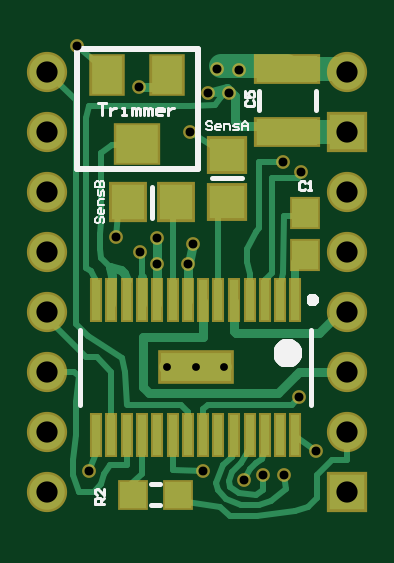
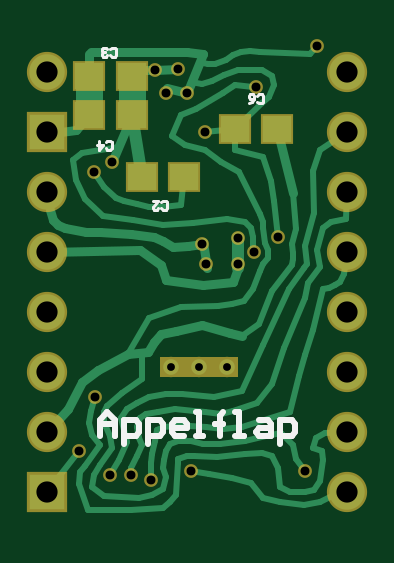
Circuit board: 9 layer files. Board 12.7 x 19.9 mm.
- drill: cam.drl (469 bytes)
- bottom_copper: drv8825_printplaat.gbl (7978 bytes)
- bottom_silk: drv8825_printplaat.gbo (1606 bytes)
- paste: drv8825_printplaat.gbp (225 bytes)
- bottom_mask: drv8825_printplaat.gbs (962 bytes)
- top_copper: drv8825_printplaat.gtl (5422 bytes)
- top_silk: drv8825_printplaat.gto (5120 bytes)
- paste: drv8825_printplaat.gtp (915 bytes)
- top_mask: drv8825_printplaat.gts (1534 bytes)

=== drill: cam.drl ===
G92
M48
INCH,LZ
FMAT,2
T01C0.0130
T02C0.0150
T03C0.0354
DETECT,ON
%
G90
T01
X0025Y00257
X00297
X00344
T02
X0012Y00085
X0031
X00377Y0007
X0041Y00077
X00445
X00497Y00117
X0047Y00207
X00285Y0043
X00292Y00462
X00233Y00472
X00232Y0043
X00205Y0045
X00165Y00475
X00202Y00725
X00317Y00715
X00352
X0037Y00752
X00332Y00755
X00287Y0065
X00442Y006
X00473Y00582
X001Y00792
T03
X0005Y0005
Y0015
Y0025
Y0035
Y0045
X0055
Y0035
Y0025
Y0015
Y0005
Y0055
Y0065
Y0075
X0005
Y0065
Y0055
M30

=== bottom_copper: drv8825_printplaat.gbl (7978 bytes, source omitted) ===
=== bottom_silk: drv8825_printplaat.gbo ===
%FSTAX23Y23*%
%MOIN*%
%SFA1B1*%

%IPPOS*%
%ADD19C,0.010000*%
%ADD33C,0.005000*%
%LNdrv8825_printplaat-1*%
%LPD*%
G54D19*
X00463Y00142D02*
Y00169D01*
X0045Y00182*
X00437Y00169*
Y00142*
Y00162*
X00463*
X00423Y00129D02*
Y00169D01*
X00403*
X00397Y00162*
Y00149*
X00403Y00142*
X00423*
X00383Y00129D02*
Y00169D01*
X00363*
X00357Y00162*
Y00149*
X00363Y00142*
X00383*
X00323D02*
X00337D01*
X00343Y00149*
Y00162*
X00337Y00169*
X00323*
X00317Y00162*
Y00156*
X00343*
X00303Y00142D02*
X0029D01*
X00297*
Y00182*
X00303*
X00263Y00142D02*
Y00176D01*
Y00162*
X0027*
X00257*
X00263*
Y00176*
X00257Y00182*
X00237Y00142D02*
X00223D01*
X0023*
Y00182*
X00237*
X00197Y00169D02*
X00183D01*
X00177Y00162*
Y00142*
X00197*
X00203Y00149*
X00197Y00156*
X00177*
X00163Y00129D02*
Y00169D01*
X00143*
X00137Y00162*
Y00149*
X00143Y00142*
X00163*
G54D33*
X002Y007D02*
X00197Y00697D01*
X00192*
X0019Y007*
Y0071*
X00192Y00712*
X00197*
X002Y0071*
X00214Y00697D02*
X00209Y007D01*
X00205Y00705*
Y0071*
X00207Y00712*
X00212*
X00214Y0071*
Y00707*
X00212Y00705*
X00205*
X00452Y00622D02*
X0045Y0062D01*
X00445*
X00442Y00622*
Y00632*
X00445Y00635*
X0045*
X00452Y00632*
X00464Y00635D02*
Y0062D01*
X00457Y00627*
X00467*
X00445Y00777D02*
X00442Y00775D01*
X00437*
X00435Y00777*
Y00787*
X00437Y0079*
X00442*
X00445Y00787*
X0045Y00777D02*
X00452Y00775D01*
X00457*
X00459Y00777*
Y0078*
X00457Y00782*
X00454*
X00457*
X00459Y00785*
Y00787*
X00457Y0079*
X00452*
X0045Y00787*
X0036Y00522D02*
X00357Y0052D01*
X00352*
X0035Y00522*
Y00532*
X00352Y00535*
X00357*
X0036Y00532*
X00374Y00535D02*
X00365D01*
X00374Y00525*
Y00522*
X00372Y0052*
X00367*
X00365Y00522*
M02*
=== paste: drv8825_printplaat.gbp ===
%FSTAX23Y23*%
%MOIN*%
%SFA1B1*%

%IPPOS*%
%ADD27R,0.047240X0.043310*%
%LNdrv8825_printplaat-1*%
%LPD*%
G54D27*
X00322Y00575D03*
X00392D03*
X00409Y00742D03*
X0048D03*
X00409Y00677D03*
X0048D03*
X00167Y00655D03*
X00237D03*
M02*
=== bottom_mask: drv8825_printplaat.gbs ===
%FSTAX23Y23*%
%MOIN*%
%SFA1B1*%

%IPPOS*%
%ADD44C,0.067060*%
%ADD45R,0.067060X0.067060*%
%ADD46C,0.023000*%
%ADD47R,0.130000X0.035000*%
%ADD48R,0.055240X0.051310*%
%ADD49C,0.033980*%
%LNdrv8825_printplaat-1*%
%LPD*%
G54D44*
X0055Y0075D03*
Y0055D03*
Y0045D03*
Y0035D03*
Y0025D03*
Y0015D03*
X0005Y0005D03*
Y0015D03*
Y0025D03*
Y0035D03*
Y0045D03*
Y0055D03*
Y0065D03*
Y0075D03*
G54D45*
X0055Y0065D03*
Y0005D03*
G54D46*
X00497Y00117D03*
X00445Y00077D03*
X0047Y00207D03*
X00205Y0045D03*
X0012Y00085D03*
X00233Y00472D03*
X00232Y0043D03*
X00292Y00462D03*
X00285Y0043D03*
X00165Y00475D03*
X00442Y006D03*
X00473Y00582D03*
X00287Y0065D03*
X0037Y00752D03*
X00332Y00755D03*
X00352Y00715D03*
X00317D03*
X00202Y00725D03*
X00377Y0007D03*
X0041Y00077D03*
X001Y00792D03*
X0031Y00085D03*
G54D47*
X00297Y00257D03*
G54D48*
X00322Y00575D03*
X00392D03*
X00409Y00742D03*
X0048D03*
X00409Y00677D03*
X0048D03*
X00167Y00655D03*
X00237D03*
G54D49*
X00344Y00257D03*
X00297D03*
X0025D03*
M02*
=== top_copper: drv8825_printplaat.gtl ===
%FSTAX23Y23*%
%MOIN*%
%SFA1B1*%

%IPPOS*%
%ADD10R,0.013780X0.066930*%
%ADD11R,0.118110X0.048060*%
%ADD12R,0.043310X0.043310*%
%ADD13R,0.055120X0.059060*%
%ADD14R,0.059060X0.055120*%
%ADD15R,0.043310X0.047240*%
%ADD16R,0.051180X0.062990*%
%ADD17R,0.070870X0.062990*%
%ADD18R,0.102360X0.043310*%
%ADD19C,0.010000*%
%ADD20C,0.015000*%
%ADD21C,0.014000*%
%ADD22C,0.040000*%
%ADD23C,0.059060*%
%ADD24R,0.059060X0.059060*%
%ADD25C,0.025980*%
%ADD26C,0.015000*%
%LNdrv8825_printplaat-1*%
%LPD*%
G54D10*
X00463Y00369D03*
X00438D03*
X00412D03*
X00387D03*
X00361D03*
X00335D03*
X0031D03*
X00284D03*
X00259D03*
X00233D03*
X00207D03*
X00182D03*
X00156D03*
X00131D03*
X00463Y00145D03*
X00438D03*
X00412D03*
X00387D03*
X00361D03*
X00335D03*
X0031D03*
X00284D03*
X00259D03*
X00233D03*
X00207D03*
X00182D03*
X00156D03*
X00131D03*
G54D11*
X00297Y00257D03*
G54D12*
X00192Y00045D03*
X00267D03*
G54D13*
X00185Y00532D03*
X00264D03*
G54D14*
X0035Y00611D03*
Y00533D03*
G54D15*
X0048Y00444D03*
Y00515D03*
G54D16*
X0015Y00745D03*
X0025D03*
G54D17*
X002Y0063D03*
G54D18*
X0045Y00649D03*
Y00755D03*
G54D19*
X001Y00792D02*
X00135Y00762D01*
X00282Y00032D02*
X00337Y00025D01*
X00463Y00142D02*
X00497Y00117D01*
X0031Y00187D02*
X0031Y00142D01*
X00259Y00086D02*
Y00142D01*
X0005Y0034D02*
X00115Y00275D01*
X00132*
X00156Y0025*
Y00142D02*
Y0025D01*
X0005Y0075D02*
X00097Y00702D01*
Y0033D02*
Y00702D01*
Y0033D02*
X00117Y0031D01*
X0005Y0025D02*
X00095D01*
X00102Y00242*
X00182Y00095D02*
Y00142D01*
X0032Y00715D02*
X00362Y0071D01*
X0055Y00102D02*
Y0015D01*
X00525Y00102D02*
X0055D01*
X005Y00077D02*
X00525Y00102D01*
X00259Y00362D02*
Y00527D01*
X00232Y00472D02*
X00233D01*
X00387Y00362D02*
Y00412D01*
X00412Y00362D02*
Y00402D01*
X00425Y00415*
Y00572*
X00467*
X00475Y0058*
X00445Y0051D02*
X0047D01*
X00335Y00362D02*
Y00525D01*
X00402Y006D02*
X00435D01*
X00402Y0049D02*
Y006D01*
X00207Y0008D02*
Y00137D01*
X005Y0004D02*
Y00077D01*
X00485Y00025D02*
X005Y0004D01*
X00445Y00077D02*
X00447Y00055D01*
X00165Y00475D02*
X0017Y00532D01*
X00117Y0031D02*
X00175Y00272D01*
X0018Y0025*
X00287Y0065D02*
X0035Y00611D01*
X00207Y0045D02*
X00207Y00408D01*
X00157Y00627D02*
X002Y0063D01*
X00182Y00367D02*
X00182Y00402D01*
X0013Y00405D02*
X00131Y00367D01*
X00122Y00417D02*
X0013Y00405D01*
X00115Y00422D02*
X00122Y00417D01*
X00115Y00422D02*
Y00492D01*
Y00622*
Y00672*
X0012Y00692*
X0019*
X00287*
X0014Y00615D02*
X00157Y00627D01*
X0014Y006D02*
Y00615D01*
Y005D02*
Y006D01*
X00137Y0048D02*
X0014Y005D01*
X00137Y00467D02*
Y0048D01*
Y00455D02*
Y00467D01*
Y00455D02*
X0014Y0044D01*
X00155Y00425*
X00287Y00692D02*
X0033Y00695D01*
X0034Y00707*
X00342Y0072*
X00442Y00415D02*
X00445Y0051D01*
X0044Y00397D02*
X00442Y00415D01*
X0018Y0025D02*
X00182Y00194D01*
X0031Y00187D02*
X00317Y00195D01*
X00457*
X0047Y00207*
X00184Y00195D02*
X00272D01*
X00284Y00182*
Y00142D02*
Y00182D01*
X0012Y00085D02*
X00132Y00117D01*
X00155Y00095D02*
X00182D01*
X00145Y0008D02*
X00155Y00095D01*
X0014Y00062D02*
X00145Y0008D01*
X00127Y0005D02*
X0014Y00062D01*
X00102Y0005D02*
X00127D01*
X00092Y00077D02*
X00102Y0005D01*
X00092Y00077D02*
Y00102D01*
X00097Y00145*
Y002*
X00102Y00242*
X00259Y00086D02*
X0031Y00085D01*
X00407Y00105D02*
X00412Y0012D01*
X00397Y00097D02*
X00407Y00105D01*
X00387Y00087D02*
X00397Y00097D01*
X00377Y0007D02*
X00387Y00087D01*
X00372Y00097D02*
X00387Y00122D01*
X00357Y00082D02*
X00372Y00097D01*
X00352Y00067D02*
X00357Y00082D01*
X00352Y00067D02*
X00355Y00057D01*
X0041Y00052D02*
Y00077D01*
X00331Y00065D02*
X00342Y00095D01*
X00357Y00107*
X00362Y00125*
X00337Y00025D02*
X00355Y0001D01*
X004*
X00462Y00017*
X00485Y00025*
X00355Y00057D02*
X0037Y00047D01*
X00397Y00045*
X0041Y00052*
X00422Y00035D02*
X00447Y00055D01*
X00402Y00027D02*
X00422Y00035D01*
X00331Y00065D02*
X00335Y00052D01*
X00347Y00037*
X00372Y00027*
X00402*
X0019Y00062D02*
X00207Y0008D01*
X00382Y00432D02*
X00387Y00412D01*
X00382Y00432D02*
Y00455D01*
X00397Y00482*
X00402Y0049*
G54D20*
X00202Y00725D02*
X00235D01*
X0021Y00245D02*
Y00307D01*
Y00225D02*
X0022Y00215D01*
X0047Y0025D02*
X0055D01*
X00465Y00245D02*
X0047Y0025D01*
X0031Y00307D02*
Y00367D01*
X00487Y00315D02*
X00502D01*
X00361Y00318D02*
Y00367D01*
Y00318D02*
X00365Y00315D01*
X00487*
X00502D02*
X00537Y0035D01*
X00361Y00318D02*
X00365Y00315D01*
X00233Y00362D02*
Y00472D01*
X00317Y00715D02*
X0035Y00722D01*
X00362Y0071*
Y00667D02*
Y0071D01*
X0037Y0066D02*
X00412D01*
X00362Y00667D02*
X0037Y0066D01*
X00235Y00725D02*
X00247D01*
X00156Y00362D02*
X00157Y0041D01*
X00207Y00362D02*
Y00408D01*
X00284Y00367D02*
Y00422D01*
X00292Y00462*
X00155Y00425D02*
X00157Y0041D01*
X00177Y00415D02*
X00182Y00402D01*
X00172Y0042D02*
X00177Y00415D01*
X00155Y00425D02*
X00172Y0042D01*
X0021Y00307D02*
X0031D01*
X0021Y00225D02*
Y00245D01*
X0022Y00215D02*
X00435D01*
X00465Y00245*
G54D21*
X00463Y00362D02*
Y00433D01*
G54D22*
X0034Y0076D02*
X0045D01*
Y00649D02*
X00549D01*
X0045Y00755D02*
X00544D01*
G54D23*
X0055Y0075D03*
Y0055D03*
Y0045D03*
Y0035D03*
Y0025D03*
Y0015D03*
X0005Y0005D03*
Y0015D03*
Y0025D03*
Y0035D03*
Y0045D03*
Y0055D03*
Y0065D03*
Y0075D03*
G54D24*
X0055Y0065D03*
Y0005D03*
G54D25*
X00344Y00257D03*
X00297D03*
X0025D03*
G54D26*
X00497Y00117D03*
X00445Y00077D03*
X0047Y00207D03*
X00205Y0045D03*
X0012Y00085D03*
X00233Y00472D03*
X00232Y0043D03*
X00292Y00462D03*
X00285Y0043D03*
X00165Y00475D03*
X00442Y006D03*
X00473Y00582D03*
X00287Y0065D03*
X0037Y00752D03*
X00332Y00755D03*
X00352Y00715D03*
X00317D03*
X00202Y00725D03*
X00377Y0007D03*
X0041Y00077D03*
X001Y00792D03*
X0031Y00085D03*
M02*
=== top_silk: drv8825_printplaat.gto ===
%FSTAX23Y23*%
%MOIN*%
%SFA1B1*%

%IPPOS*%
%ADD19C,0.010000*%
%ADD30C,0.009840*%
%ADD31C,0.023620*%
%ADD32C,0.007870*%
%ADD33C,0.005000*%
%ADD34C,0.004000*%
%LNdrv8825_printplaat-1*%
%LPD*%
G54D19*
X001Y00788D02*
X00301D01*
Y00587D02*
Y00788D01*
X001Y00587D02*
Y00788D01*
Y00587D02*
X00301D01*
G54D30*
X00497Y00369D02*
D01*
X00497Y0037*
X00497Y0037*
X00497Y0037*
X00497Y00371*
X00497Y00371*
X00496Y00371*
X00496Y00372*
X00496Y00372*
X00496Y00372*
X00496Y00372*
X00495Y00373*
X00495Y00373*
X00495Y00373*
X00495Y00373*
X00494Y00373*
X00494Y00374*
X00494Y00374*
X00493Y00374*
X00493Y00374*
X00493Y00374*
X00492Y00374*
X00492Y00374*
X00492*
X00491Y00374*
X00491Y00374*
X00491Y00374*
X0049Y00374*
X0049Y00374*
X0049Y00374*
X00489Y00373*
X00489Y00373*
X00489Y00373*
X00489Y00373*
X00488Y00373*
X00488Y00372*
X00488Y00372*
X00488Y00372*
X00488Y00372*
X00487Y00371*
X00487Y00371*
X00487Y00371*
X00487Y0037*
X00487Y0037*
X00487Y0037*
X00487Y00369*
X00487Y00369*
X00487Y00369*
X00487Y00368*
X00487Y00368*
X00487Y00368*
X00487Y00367*
X00488Y00367*
X00488Y00367*
X00488Y00366*
X00488Y00366*
X00488Y00366*
X00489Y00366*
X00489Y00365*
X00489Y00365*
X00489Y00365*
X0049Y00365*
X0049Y00365*
X0049Y00365*
X00491Y00364*
X00491Y00364*
X00491Y00364*
X00492Y00364*
X00492*
X00492Y00364*
X00493Y00364*
X00493Y00364*
X00493Y00365*
X00494Y00365*
X00494Y00365*
X00494Y00365*
X00495Y00365*
X00495Y00365*
X00495Y00366*
X00495Y00366*
X00496Y00366*
X00496Y00366*
X00496Y00367*
X00496Y00367*
X00496Y00367*
X00497Y00368*
X00497Y00368*
X00497Y00368*
X00497Y00369*
X00497Y00369*
X00497Y00369*
G54D31*
X00462Y00281D02*
D01*
X00462Y00281*
X00462Y00282*
X00462Y00283*
X00462Y00284*
X00462Y00285*
X00461Y00285*
X00461Y00286*
X00461Y00287*
X0046Y00288*
X0046Y00288*
X00459Y00289*
X00458Y00289*
X00458Y0029*
X00457Y0029*
X00456Y00291*
X00456Y00291*
X00455Y00292*
X00454Y00292*
X00453Y00292*
X00453Y00292*
X00452Y00292*
X00451Y00292*
X0045*
X00449Y00292*
X00448Y00292*
X00448Y00292*
X00447Y00292*
X00446Y00292*
X00445Y00291*
X00445Y00291*
X00444Y0029*
X00443Y0029*
X00443Y00289*
X00442Y00289*
X00441Y00288*
X00441Y00288*
X00441Y00287*
X0044Y00286*
X0044Y00285*
X00439Y00285*
X00439Y00284*
X00439Y00283*
X00439Y00282*
X00439Y00281*
X00439Y00281*
X00439Y0028*
X00439Y00279*
X00439Y00278*
X00439Y00277*
X00439Y00277*
X0044Y00276*
X0044Y00275*
X00441Y00274*
X00441Y00274*
X00441Y00273*
X00442Y00272*
X00443Y00272*
X00443Y00271*
X00444Y00271*
X00445Y0027*
X00445Y0027*
X00446Y0027*
X00447Y00269*
X00448Y00269*
X00448Y00269*
X00449Y00269*
X0045Y00269*
X00451*
X00452Y00269*
X00453Y00269*
X00453Y00269*
X00454Y00269*
X00455Y0027*
X00456Y0027*
X00456Y0027*
X00457Y00271*
X00458Y00271*
X00458Y00272*
X00459Y00272*
X0046Y00273*
X0046Y00274*
X00461Y00274*
X00461Y00275*
X00461Y00276*
X00462Y00277*
X00462Y00277*
X00462Y00278*
X00462Y00279*
X00462Y0028*
X00462Y00281*
G54D32*
X0049Y00194D02*
Y0032D01*
X00104Y00194D02*
Y0032D01*
X00222Y00062D02*
X00237D01*
X00222Y00027D02*
X00237D01*
X00225Y00506D02*
Y00558D01*
X00324Y00572D02*
X00375D01*
X00402Y00686D02*
Y00718D01*
X00497Y00686D02*
Y00718D01*
G54D33*
X00135Y00697D02*
X00148D01*
X00141*
Y00677*
X00154Y0069D02*
Y00677D01*
Y00684*
X00158Y00687*
X00161Y0069*
X00164*
X00174Y00677D02*
X00181D01*
X00178*
Y0069*
X00174*
X00191Y00677D02*
Y0069D01*
X00194*
X00198Y00687*
Y00677*
Y00687*
X00201Y0069*
X00204Y00687*
Y00677*
X00211D02*
Y0069D01*
X00214*
X00218Y00687*
Y00677*
Y00687*
X00221Y0069*
X00224Y00687*
Y00677*
X00241D02*
X00234D01*
X00231Y0068*
Y00687*
X00234Y0069*
X00241*
X00244Y00687*
Y00684*
X00231*
X00251Y0069D02*
Y00677D01*
Y00684*
X00254Y00687*
X00258Y0069*
X00261*
X00145Y0003D02*
X0013D01*
Y00037*
X00132Y0004*
X00137*
X0014Y00037*
Y0003*
Y00035D02*
X00145Y0004D01*
Y00054D02*
Y00044D01*
X00135Y00054*
X00132*
X0013Y00052*
Y00047*
X00132Y00044*
X00382Y00702D02*
X0038Y007D01*
Y00695*
X00382Y00692*
X00392*
X00395Y00695*
Y007*
X00392Y00702*
X0038Y00717D02*
Y00707D01*
X00387*
X00385Y00712*
Y00714*
X00387Y00717*
X00392*
X00395Y00714*
Y00709*
X00392Y00707*
X0048Y00565D02*
X00477Y00567D01*
X00472*
X0047Y00565*
Y00555*
X00472Y00552*
X00477*
X0048Y00555*
X00485Y00552D02*
X00489D01*
X00487*
Y00567*
X00485Y00565*
G54D34*
X00325Y00665D02*
X00322Y00667D01*
X00317*
X00315Y00665*
Y00662*
X00317Y0066*
X00322*
X00325Y00657*
Y00655*
X00322Y00652*
X00317*
X00315Y00655*
X00337Y00652D02*
X00332D01*
X0033Y00655*
Y0066*
X00332Y00662*
X00337*
X00339Y0066*
Y00657*
X0033*
X00344Y00652D02*
Y00662D01*
X00352*
X00354Y0066*
Y00652*
X00359D02*
X00367D01*
X00369Y00655*
X00367Y00657*
X00362*
X00359Y0066*
X00362Y00662*
X00369*
X00374Y00652D02*
Y00662D01*
X00379Y00667*
X00384Y00662*
Y00652*
Y0066*
X00374*
X00132Y00507D02*
X0013Y00505D01*
Y005*
X00132Y00497*
X00135*
X00137Y005*
Y00505*
X0014Y00507*
X00142*
X00145Y00505*
Y005*
X00142Y00497*
X00145Y00519D02*
Y00514D01*
X00142Y00512*
X00137*
X00135Y00514*
Y00519*
X00137Y00522*
X0014*
Y00512*
X00145Y00527D02*
X00135D01*
Y00534*
X00137Y00537*
X00145*
Y00542D02*
Y00549D01*
X00142Y00552*
X0014Y00549*
Y00544*
X00137Y00542*
X00135Y00544*
Y00552*
X0013Y00557D02*
X00145D01*
Y00564*
X00142Y00567*
X0014*
X00137Y00564*
Y00557*
Y00564*
X00135Y00567*
X00132*
X0013Y00564*
Y00557*
M02*
=== paste: drv8825_printplaat.gtp ===
%FSTAX23Y23*%
%MOIN*%
%SFA1B1*%

%IPPOS*%
%ADD10R,0.013780X0.066930*%
%ADD11R,0.118110X0.048060*%
%ADD12R,0.043310X0.043310*%
%ADD13R,0.055120X0.059060*%
%ADD14R,0.059060X0.055120*%
%ADD15R,0.043310X0.047240*%
%ADD16R,0.051180X0.062990*%
%ADD17R,0.070870X0.062990*%
%ADD18R,0.102360X0.043310*%
%LNdrv8825_printplaat-1*%
%LPD*%
G54D10*
X00463Y00369D03*
X00438D03*
X00412D03*
X00387D03*
X00361D03*
X00335D03*
X0031D03*
X00284D03*
X00259D03*
X00233D03*
X00207D03*
X00182D03*
X00156D03*
X00131D03*
X00463Y00145D03*
X00438D03*
X00412D03*
X00387D03*
X00361D03*
X00335D03*
X0031D03*
X00284D03*
X00259D03*
X00233D03*
X00207D03*
X00182D03*
X00156D03*
X00131D03*
G54D11*
X00297Y00257D03*
G54D12*
X00192Y00045D03*
X00267D03*
G54D13*
X00185Y00532D03*
X00264D03*
G54D14*
X0035Y00611D03*
Y00533D03*
G54D15*
X0048Y00444D03*
Y00515D03*
G54D16*
X0015Y00745D03*
X0025D03*
G54D17*
X002Y0063D03*
G54D18*
X0045Y00649D03*
Y00755D03*
M02*
=== top_mask: drv8825_printplaat.gts ===
%FSTAX23Y23*%
%MOIN*%
%SFA1B1*%

%IPPOS*%
%ADD35R,0.021780X0.074930*%
%ADD36R,0.126110X0.056060*%
%ADD37R,0.051310X0.051310*%
%ADD38R,0.063120X0.067060*%
%ADD39R,0.067060X0.063120*%
%ADD40R,0.051310X0.055240*%
%ADD41R,0.059180X0.070990*%
%ADD42R,0.078870X0.070990*%
%ADD43R,0.110360X0.051310*%
%ADD44C,0.067060*%
%ADD45R,0.067060X0.067060*%
%ADD46C,0.023000*%
%LNdrv8825_printplaat-1*%
%LPD*%
G54D35*
X00463Y00369D03*
X00438D03*
X00412D03*
X00387D03*
X00361D03*
X00335D03*
X0031D03*
X00284D03*
X00259D03*
X00233D03*
X00207D03*
X00182D03*
X00156D03*
X00131D03*
X00463Y00145D03*
X00438D03*
X00412D03*
X00387D03*
X00361D03*
X00335D03*
X0031D03*
X00284D03*
X00259D03*
X00233D03*
X00207D03*
X00182D03*
X00156D03*
X00131D03*
G54D36*
X00297Y00257D03*
G54D37*
X00192Y00045D03*
X00267D03*
G54D38*
X00185Y00532D03*
X00264D03*
G54D39*
X0035Y00611D03*
Y00533D03*
G54D40*
X0048Y00444D03*
Y00515D03*
G54D41*
X0015Y00745D03*
X0025D03*
G54D42*
X002Y0063D03*
G54D43*
X0045Y00649D03*
Y00755D03*
G54D44*
X0055Y0075D03*
Y0055D03*
Y0045D03*
Y0035D03*
Y0025D03*
Y0015D03*
X0005Y0005D03*
Y0015D03*
Y0025D03*
Y0035D03*
Y0045D03*
Y0055D03*
Y0065D03*
Y0075D03*
G54D45*
X0055Y0065D03*
Y0005D03*
G54D46*
X00497Y00117D03*
X00445Y00077D03*
X0047Y00207D03*
X00205Y0045D03*
X0012Y00085D03*
X00233Y00472D03*
X00232Y0043D03*
X00292Y00462D03*
X00285Y0043D03*
X00165Y00475D03*
X00442Y006D03*
X00473Y00582D03*
X00287Y0065D03*
X0037Y00752D03*
X00332Y00755D03*
X00352Y00715D03*
X00317D03*
X00202Y00725D03*
X00377Y0007D03*
X0041Y00077D03*
X001Y00792D03*
X0031Y00085D03*
M02*
